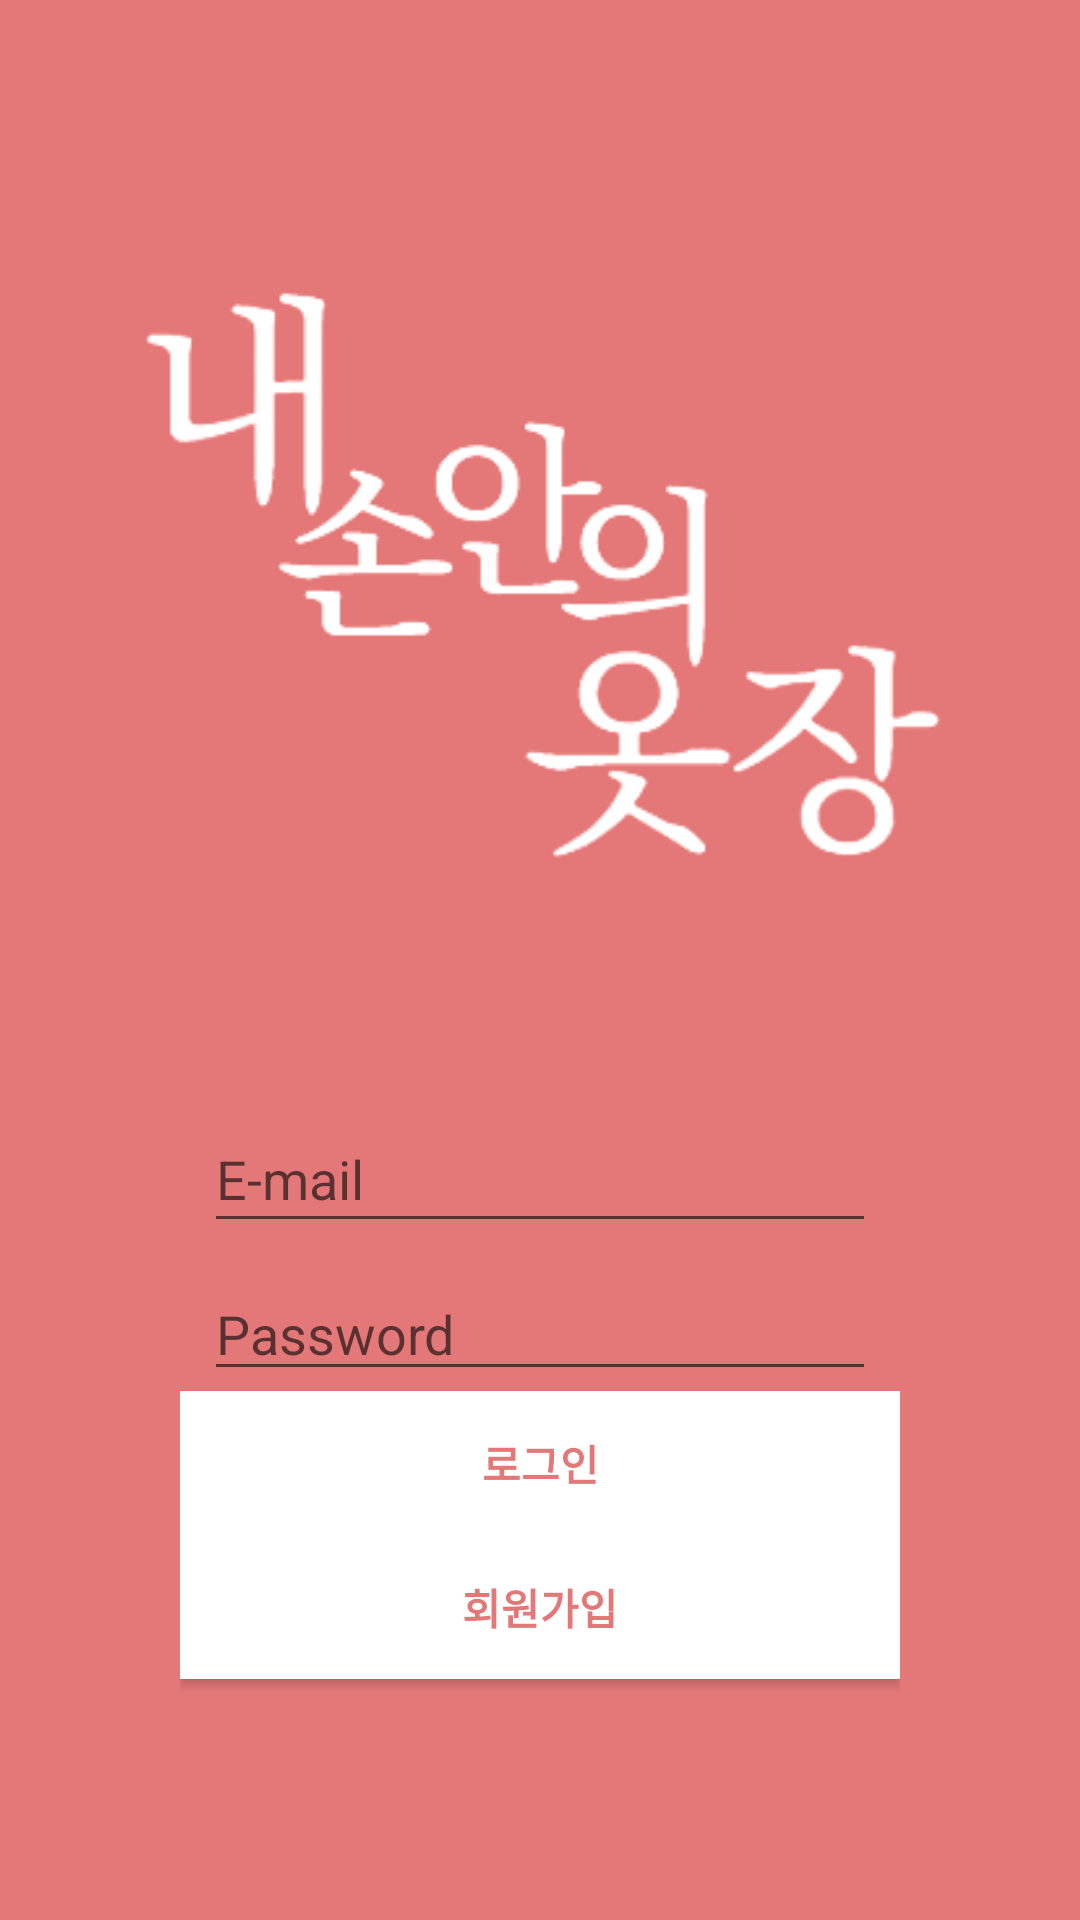

Reconstruct the res/layout file that produces this screen, plus the resources it refers to.
<!-- AndroidManifest.xml: application theme Theme.MyApplication -->
<!-- res/layout/login.xml -->
<?xml version="1.0" encoding="utf-8"?>
<LinearLayout xmlns:android="http://schemas.android.com/apk/res/android"
    xmlns:app="http://schemas.android.com/apk/res-auto"
    xmlns:tools="http://schemas.android.com/tools"
    android:layout_width="match_parent"
    android:layout_height="match_parent"
    android:background="@color/darkPink"
    android:orientation="vertical"
    tools:context=".MainFragments.Login">

    <LinearLayout
        android:layout_width="match_parent"
        android:layout_height="0dp"
        android:layout_weight="1"
        android:background="@color/darkPink"
        android:orientation="vertical">
    </LinearLayout>

    <LinearLayout
        android:layout_width="match_parent"
        android:layout_height="0dp"
        android:layout_weight="3"
        android:background="@color/darkPink"
        android:orientation="vertical">

        <ImageView
            android:id="@+id/imageView"
            android:layout_width="wrap_content"
            android:layout_height="match_parent"
            android:layout_gravity="center"
            app:srcCompat="@drawable/main_logo" />
    </LinearLayout>

    <LinearLayout
        android:layout_width="match_parent"
        android:layout_height="0dp"
        android:layout_margin="50dp"
        android:layout_weight="3"
        android:background="@color/darkPink"
        android:orientation="vertical"
        android:padding="10dp">

        <EditText
            android:id="@+id/edittext_email"
            android:layout_width="match_parent"
            android:layout_height="46dp"
            android:layout_marginStart="8dp"
            android:layout_marginEnd="8dp"
            android:ems="10"
            android:hint="E-mail"
            android:inputType="textEmailAddress"
            android:textColor="@color/white" />

        <EditText
            android:id="@+id/edittext_password"
            android:layout_width="match_parent"
            android:layout_height="wrap_content"
            android:layout_marginStart="8dp"
            android:layout_marginTop="8dp"
            android:layout_marginEnd="8dp"
            android:ems="10"
            android:hint="Password"
            android:inputType="textPassword"
            android:textColor="@color/white"/>
        ​

        <Button
            android:id="@+id/btn_login"
            android:layout_width="match_parent"
            android:layout_height="wrap_content"
            android:background="#FFFFFF"
            android:text="로그인"
            android:textStyle="bold"
            android:textColor="#E47878"
            app:backgroundTint="#FFFFFF"
            />
        ​
        <Button
            android:id="@+id/btn_signup"
            android:layout_width="match_parent"
            android:layout_height="wrap_content"
            android:background="#ffffff"
            android:text="회원가입"
            android:textStyle="bold"
            android:textColor="@color/darkPink"
            app:backgroundTint="@color/white" />

    </LinearLayout>
</LinearLayout>
<!-- resources referenced by this layout -->
<resources>
  <color name="darkPink">#e47878</color>
  <color name="white">#FFFFFFFF</color>
  <!-- drawable main_logo: png bitmap (drawable, 15857 bytes) -->
  <style name="Theme.MyApplication" parent="Theme.MaterialComponents.DayNight.NoActionBar">
          
          <item name="colorPrimary">@color/darkPink</item>
          <item name="colorPrimaryVariant">@color/darkPink</item>
          <item name="colorOnPrimary">@color/white</item>
          
          <item name="colorSecondary">#7EF192</item>
          <item name="colorSecondaryVariant">#2DC897</item>
          <item name="colorOnSecondary">@color/black</item>
          
          <item name="android:statusBarColor" tools:targetApi="l">?attr/colorPrimaryVariant</item>
          
      </style>
  <color name="black">#FF000000</color>
</resources>
